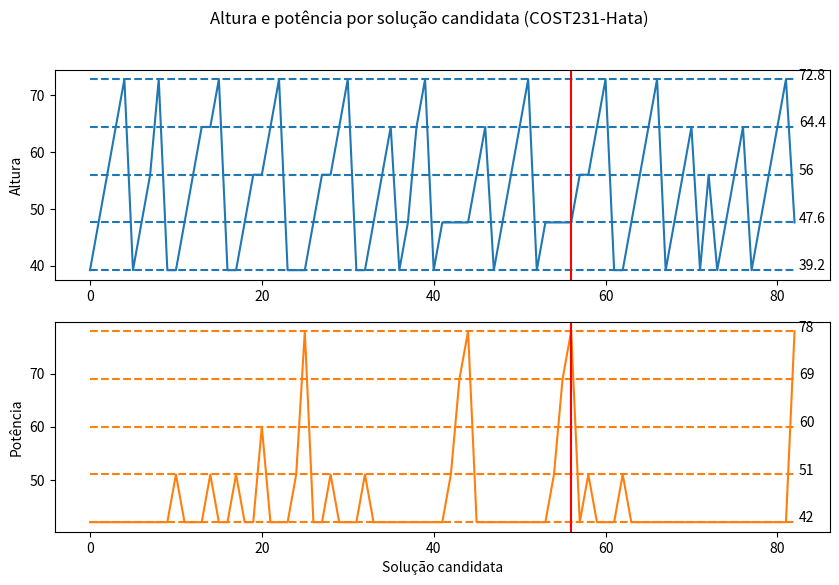

Python code for this plot:
import matplotlib.pyplot as plt
from matplotlib.ticker import NullFormatter  # useful for `logit` scale

FOs = [{'lat': -21.227515433313584, 'lng': -44.97664851579612, 'height': 39.2, 'power': 42.0, 'of': -117.58},
       {'lat': -21.227515433313584, 'lng': -44.97664851579612, 'height': 47.6, 'power': 42.0, 'of': -96.37599999999998},
       {'lat': -21.227515433313584, 'lng': -44.97664851579612, 'height': 56.0, 'power': 42.0, 'of': -73.88399999999996},
       {'lat': -21.227515433313584, 'lng': -44.97664851579612, 'height': 64.4, 'power': 42.0, 'of': -51.692000000000036},
       {'lat': -21.227515433313584, 'lng': -44.97664851579612, 'height': 72.8, 'power': 42.0, 'of': -29.196000000000026},
       {'lat': -21.22798114597635, 'lng': -44.97783152463657, 'height': 39.2, 'power': 42.0, 'of': -143.272},
       {'lat': -21.22798114597635, 'lng': -44.97783152463657, 'height': 47.6, 'power': 42.0, 'of': -122.47999999999996},
       {'lat': -21.22798114597635, 'lng': -44.97783152463657, 'height': 56.0, 'power': 42.0, 'of': -101.16799999999995},
       {'lat': -21.22798114597635, 'lng': -44.97783152463657, 'height': 72.8, 'power': 42.0, 'of': -54.879999999999995},
       {'lat': -21.2282480861869, 'lng': -44.97656893992344, 'height': 39.2, 'power': 42.0, 'of': -133.37199999999999},
       {'lat': -21.2282480861869, 'lng': -44.97656893992344, 'height': 39.2, 'power': 51.0, 'of': 202.5960000000001},
       {'lat': -21.2282480861869, 'lng': -44.97656893992344, 'height': 47.6, 'power': 42.0, 'of': -112.28000000000003},
       {'lat': -21.2282480861869, 'lng': -44.97656893992344, 'height': 56.0, 'power': 42.0, 'of': -88.93599999999998},
       {'lat': -21.2282480861869, 'lng': -44.97656893992344, 'height': 64.4, 'power': 42.0, 'of': -65.63999999999999},
       {'lat': -21.2282480861869, 'lng': -44.97656893992344, 'height': 64.4, 'power': 51.0, 'of': 320.84799999999996},
       {'lat': -21.2282480861869, 'lng': -44.97656893992344, 'height': 72.8, 'power': 42.0, 'of': -42.62399999999997},
       {'lat': -21.226531448063035, 'lng': -44.979663136823255, 'height': 39.2, 'power': 42.0, 'of': -129.824},
       {'lat': -21.226531448063035, 'lng': -44.979663136823255, 'height': 39.2, 'power': 51.0, 'of': 201.14800000000002},
       {'lat': -21.226531448063035, 'lng': -44.979663136823255, 'height': 47.6, 'power': 42.0, 'of': -111.14400000000003},
       {'lat': -21.226531448063035, 'lng': -44.979663136823255, 'height': 56.0, 'power': 42.0, 'of': -90.68799999999996},
       {'lat': -21.226531448063035, 'lng': -44.979663136823255, 'height': 56.0, 'power': 60.0, 'of': 597.2079999999999},
       {'lat': -21.226531448063035, 'lng': -44.979663136823255, 'height': 64.4, 'power': 42.0, 'of': -68.60400000000001},
       {'lat': -21.226531448063035, 'lng': -44.979663136823255, 'height': 72.8, 'power': 42.0, 'of': -46.68800000000002},
       {'lat': -21.225154923450688, 'lng': -44.98194300811833, 'height': 39.2, 'power': 42.0, 'of': -172.56000000000003},
       {'lat': -21.225154923450688, 'lng': -44.98194300811833, 'height': 39.2, 'power': 51.0, 'of': 109.904},
       {'lat': -21.225154923450688, 'lng': -44.98194300811833, 'height': 39.2, 'power': 78.0, 'of': 691.724},
       {'lat': -21.225154923450688, 'lng': -44.98194300811833, 'height': 47.6, 'power': 42.0, 'of': -152.464},
       {'lat': -21.225154923450688, 'lng': -44.98194300811833, 'height': 56.0, 'power': 42.0, 'of': -135.016},
       {'lat': -21.225154923450688, 'lng': -44.98194300811833, 'height': 56.0, 'power': 51.0, 'of': 186.81600000000003},
       {'lat': -21.225154923450688, 'lng': -44.98194300811833, 'height': 64.4, 'power': 42.0, 'of': -118.03999999999999},
       {'lat': -21.225154923450688, 'lng': -44.98194300811833, 'height': 72.8, 'power': 42.0, 'of': -100.17599999999999},
       {'lat': -21.228499150357965, 'lng': -44.98101226793093, 'height': 39.2, 'power': 42.0, 'of': -121.71199999999999},
       {'lat': -21.228499150357965, 'lng': -44.98101226793093, 'height': 39.2, 'power': 51.0, 'of': 242.20800000000006},
       {'lat': -21.228499150357965, 'lng': -44.98101226793093, 'height': 47.6, 'power': 42.0, 'of': -98.52000000000001},
       {'lat': -21.228499150357965, 'lng': -44.98101226793093, 'height': 56.0, 'power': 42.0, 'of': -74.35200000000003},
       {'lat': -21.228499150357965, 'lng': -44.98101226793093, 'height': 64.4, 'power': 42.0, 'of': -49.928000000000026},
       {'lat': -21.230586243120467, 'lng': -44.982217002426935, 'height': 39.2, 'power': 42.0, 'of': -190.812},
       {'lat': -21.230586243120467, 'lng': -44.982217002426935, 'height': 47.6, 'power': 42.0, 'of': -173.3},
       {'lat': -21.230586243120467, 'lng': -44.982217002426935, 'height': 64.4, 'power': 42.0, 'of': -127.51200000000001},
       {'lat': -21.230586243120467, 'lng': -44.982217002426935, 'height': 72.8, 'power': 42.0, 'of': -101.392},
       {'lat': -21.22756826820764, 'lng': -44.9807051592169, 'height': 39.2, 'power': 42.0, 'of': -117.71999999999997},
       {'lat': -21.22756826820764, 'lng': -44.9807051592169, 'height': 47.6, 'power': 42.0, 'of': -96.05199999999999},
       {'lat': -21.22756826820764, 'lng': -44.9807051592169, 'height': 47.6, 'power': 51.0, 'of': 280.38800000000003},
       {'lat': -21.22756826820764, 'lng': -44.9807051592169, 'height': 47.6, 'power': 69.0, 'of': 679.7160000000001},
       {'lat': -21.22756826820764, 'lng': -44.9807051592169, 'height': 47.6, 'power': 78.0, 'of': 696.0719999999999},
       {'lat': -21.22756826820764, 'lng': -44.9807051592169, 'height': 56.0, 'power': 42.0, 'of': -72.99599999999998},
       {'lat': -21.22756826820764, 'lng': -44.9807051592169, 'height': 64.4, 'power': 42.0, 'of': -50.15999999999997},
       {'lat': -21.229645857443764, 'lng': -44.978913966510625, 'height': 39.2, 'power': 42.0, 'of': -185.77200000000002},
       {'lat': -21.229645857443764, 'lng': -44.978913966510625, 'height': 47.6, 'power': 42.0, 'of': -169.276},
       {'lat': -21.229645857443764, 'lng': -44.978913966510625, 'height': 56.0, 'power': 42.0, 'of': -149.50000000000003},
       {'lat': -21.229645857443764, 'lng': -44.978913966510625, 'height': 64.4, 'power': 42.0, 'of': -126.68800000000002},
       {'lat': -21.229645857443764, 'lng': -44.978913966510625, 'height': 72.8, 'power': 42.0, 'of': -102.46000000000004},
       {'lat': -21.229327021727098, 'lng': -44.97616973519833, 'height': 39.2, 'power': 42.0, 'of': -160.56},
       {'lat': -21.229327021727098, 'lng': -44.97616973519833, 'height': 47.6, 'power': 42.0, 'of': -139.924},
       {'lat': -21.229327021727098, 'lng': -44.97616973519833, 'height': 47.6, 'power': 51.0, 'of': 200.78400000000005},
       {'lat': -21.229327021727098, 'lng': -44.97616973519833, 'height': 47.6, 'power': 69.0, 'of': 678.044},
       {'lat': -21.229327021727098, 'lng': -44.97616973519833, 'height': 47.6, 'power': 78.0, 'of': 696.7},
       {'lat': -21.229327021727098, 'lng': -44.97616973519833, 'height': 56.0, 'power': 42.0,
        'of': -117.59999999999997},
       {'lat': -21.229327021727098, 'lng': -44.97616973519833, 'height': 56.0, 'power': 51.0, 'of': 241.724},
       {'lat': -21.229327021727098, 'lng': -44.97616973519833, 'height': 64.4, 'power': 42.0, 'of': -92.584},
       {'lat': -21.229327021727098, 'lng': -44.97616973519833, 'height': 72.8, 'power': 42.0, 'of': -68.10000000000002},
       {'lat': -21.229708282418922, 'lng': -44.980324564582865, 'height': 39.2, 'power': 42.0, 'of': -170.052},
       {'lat': -21.229708282418922, 'lng': -44.980324564582865, 'height': 39.2, 'power': 51.0,
        'of': 156.64000000000004},
       {'lat': -21.229708282418922, 'lng': -44.980324564582865, 'height': 47.6, 'power': 42.0, 'of': -150.096},
       {'lat': -21.229708282418922, 'lng': -44.980324564582865, 'height': 56.0, 'power': 42.0,
        'of': -126.37599999999998},
       {'lat': -21.229708282418922, 'lng': -44.980324564582865, 'height': 64.4, 'power': 42.0, 'of': -101.536},
       {'lat': -21.229708282418922, 'lng': -44.980324564582865, 'height': 72.8, 'power': 42.0,
        'of': -76.11599999999996},
       {'lat': -21.228577385419886, 'lng': -44.983870698574215, 'height': 39.2, 'power': 42.0, 'of': -159.224},
       {'lat': -21.228577385419886, 'lng': -44.983870698574215, 'height': 47.6, 'power': 42.0, 'of': -135.624},
       {'lat': -21.228577385419886, 'lng': -44.983870698574215, 'height': 56.0, 'power': 42.0,
        'of': -109.48000000000002},
       {'lat': -21.228577385419886, 'lng': -44.983870698574215, 'height': 64.4, 'power': 42.0, 'of': -84.684},
       {'lat': -21.230899765411156, 'lng': -44.98224948231637, 'height': 39.2, 'power': 42.0,
        'of': -193.68400000000003},
       {'lat': -21.230899765411156, 'lng': -44.98224948231637, 'height': 56.0, 'power': 42.0, 'of': -154.704},
       {'lat': -21.23183489088755, 'lng': -44.97929579018264, 'height': 39.2, 'power': 42.0, 'of': -233.77599999999995},
       {'lat': -21.23183489088755, 'lng': -44.97929579018264, 'height': 47.6, 'power': 42.0, 'of': -222.044},
       {'lat': -21.23183489088755, 'lng': -44.97929579018264, 'height': 56.0, 'power': 42.0, 'of': -209.132},
       {'lat': -21.23183489088755, 'lng': -44.97929579018264, 'height': 64.4, 'power': 42.0, 'of': -195.812},
       {'lat': -21.231401847851636, 'lng': -44.98261596697181, 'height': 39.2, 'power': 42.0, 'of': -199.2},
       {'lat': -21.231401847851636, 'lng': -44.98261596697181, 'height': 47.6, 'power': 42.0, 'of': -182.344},
       {'lat': -21.231401847851636, 'lng': -44.98261596697181, 'height': 56.0, 'power': 42.0,
        'of': -160.90400000000002},
       {'lat': -21.231401847851636, 'lng': -44.98261596697181, 'height': 64.4, 'power': 42.0,
        'of': -138.05199999999996},
       {'lat': -21.231401847851636, 'lng': -44.98261596697181, 'height': 72.8, 'power': 42.0, 'of': -111.916},
       {'lat': -21.229327021727098, 'lng': -44.97616973519833, 'height': 47.6, 'power': 78.0, 'of': 696.7}]

plot_height = [item['height'] for item in FOs]
plot_power = [item['power'] for item in FOs]

success_i = 56

fig, (axs_height, axs_power) = plt.subplots(2, figsize=(10, 6))

fig.suptitle('Altura e potência por solução candidata (COST231-Hata)')

axs_height.plot(plot_height, 'tab:blue')
axs_height.plot([39.2] * len(FOs), 'tab:blue', linestyle='dashed')
axs_height.plot([47.6] * len(FOs), 'tab:blue', linestyle='dashed')
axs_height.plot([56] * len(FOs), 'tab:blue', linestyle='dashed')
axs_height.plot([64.4] * len(FOs), 'tab:blue', linestyle='dashed')
axs_height.plot([72.8] * len(FOs), 'tab:blue', linestyle='dashed')

# axs_height.plot(57, [39.2, 47.6, 56, 64.4, 72.8], 'tab:blue', linestyle='dashed')
axs_height.axvline(x=success_i, c='r')

axs_height.text(len(plot_height) - 0.5, 39.2, '39.2')
axs_height.text(len(plot_height) - 0.5, 47.6, '47.6')
axs_height.text(len(plot_height) - 0.5, 56, '56')
axs_height.text(len(plot_height) - 0.5, 64.4, '64.4')
axs_height.text(len(plot_height) - 0.5, 72.8, '72.8')

axs_height.set(ylabel='Altura')

axs_power.plot(plot_power, 'tab:orange')
axs_power.plot([42] * len(FOs), 'tab:orange', linestyle='dashed')
axs_power.plot([51] * len(FOs), 'tab:orange', linestyle='dashed')
axs_power.plot([60] * len(FOs), 'tab:orange', linestyle='dashed')
axs_power.plot([69] * len(FOs), 'tab:orange', linestyle='dashed')
axs_power.plot([78] * len(FOs), 'tab:orange', linestyle='dashed')
axs_power.text(len(plot_power) - 0.5, 42, '42')
axs_power.text(len(plot_power) - 0.5, 51, '51')
axs_power.text(len(plot_power) - 0.5, 60, '60')
axs_power.text(len(plot_power) - 0.5, 69, '69')
axs_power.text(len(plot_power) - 0.5, 78, '78')
axs_power.axvline(x=success_i, c='r')
axs_power.set(ylabel='Potência')

plt.yscale('linear')

plt.xlabel('Solução candidata')
plt.gca().yaxis.set_minor_formatter(NullFormatter())
plt.show()
